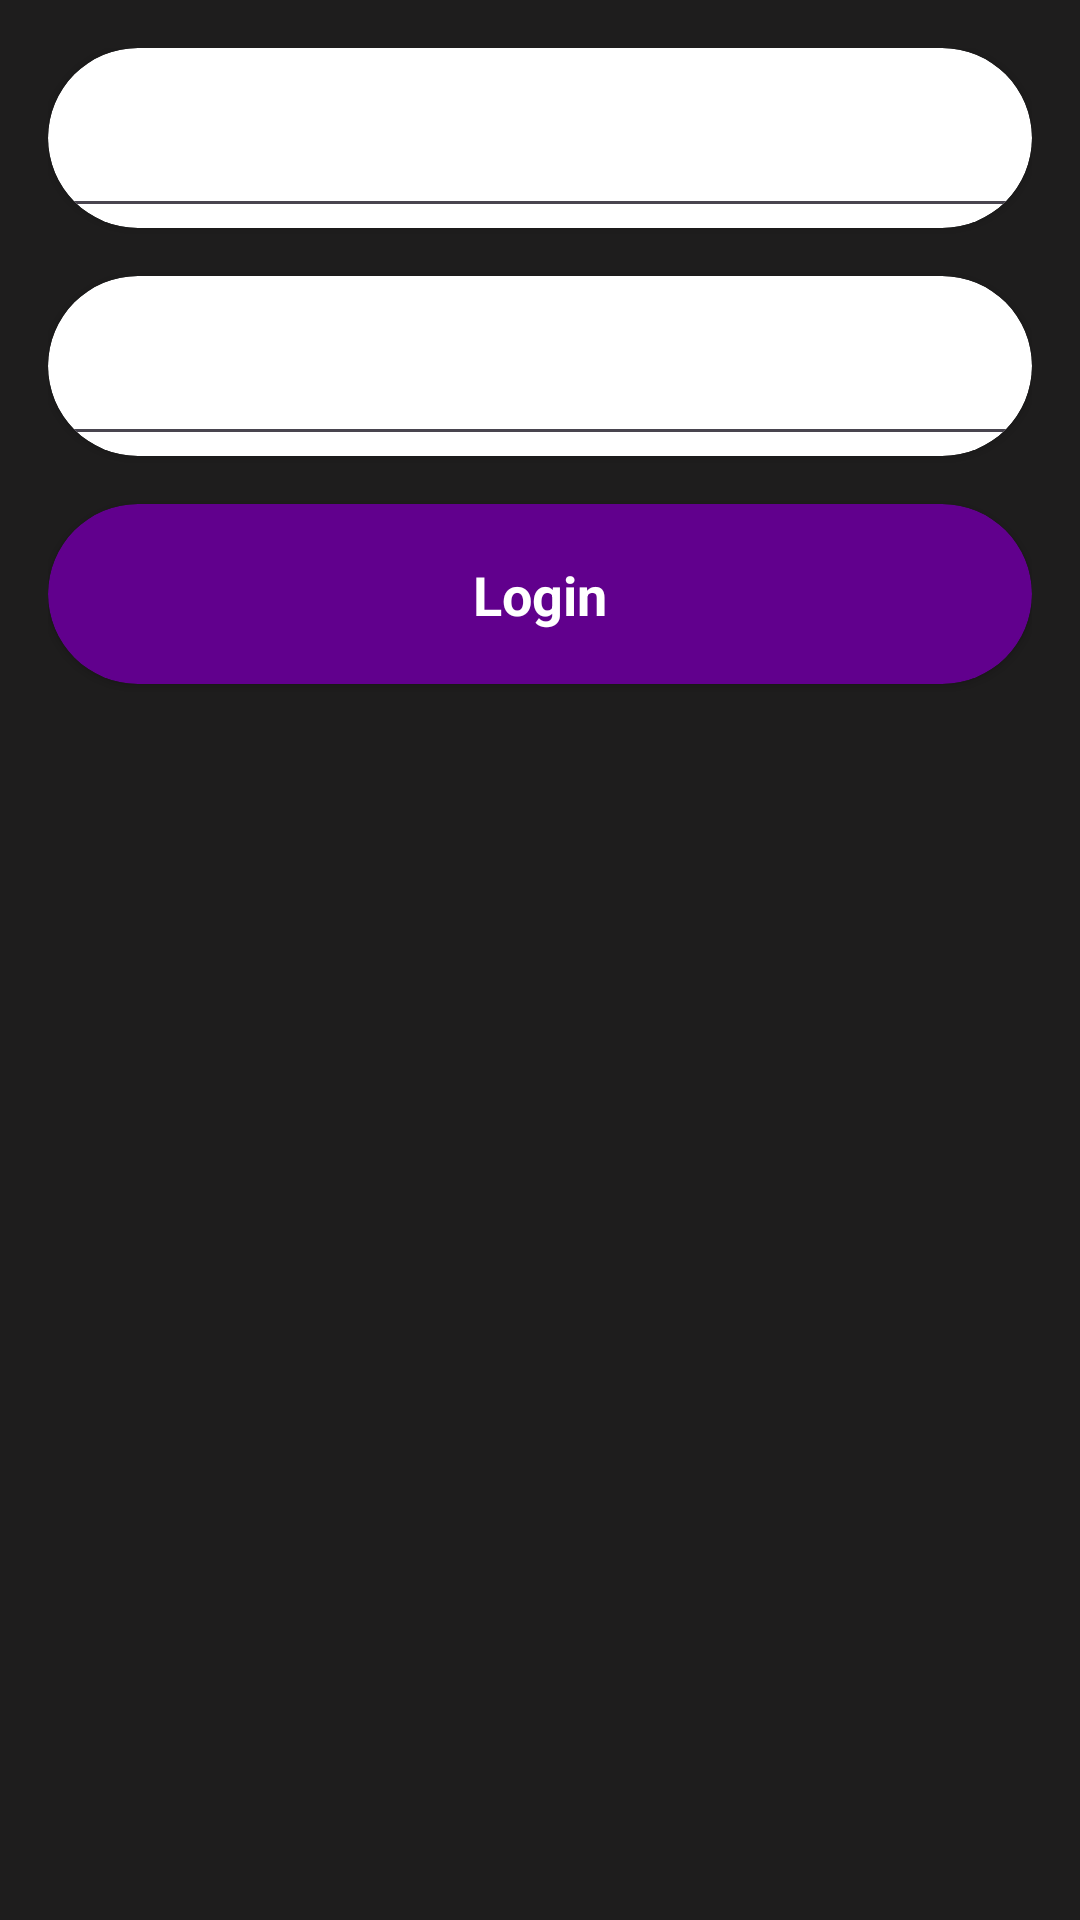

Write the Android layout XML for this screen, with the resource values it uses.
<!-- AndroidManifest.xml: application theme Theme.ASCENDKBMDSI -->
<!-- res/layout/activity_login.xml -->
<?xml version="1.0" encoding="utf-8"?>
<LinearLayout xmlns:android="http://schemas.android.com/apk/res/android"
    android:layout_width="match_parent"
    android:layout_height="match_parent"
    xmlns:app="http://schemas.android.com/apk/res-auto"
    android:background="#1E1D1D"
    android:padding="16dp"
    android:orientation="vertical">
    >

    <androidx.cardview.widget.CardView
        android:layout_width="match_parent"
        android:layout_height="60dp"
        app:cardCornerRadius="50dp"
        android:elevation="4dp">
        <EditText
            android:id="@+id/etEmail"
            android:layout_width="match_parent"
            android:layout_height="match_parent"
            android:text=""/>
    </androidx.cardview.widget.CardView>

    <Space
        android:layout_width="match_parent"
        android:layout_height="16dp"/>

    <androidx.cardview.widget.CardView
        android:layout_width="match_parent"
        android:layout_height="60dp"
        app:cardCornerRadius="50dp"
        android:elevation="4dp">
        <EditText
            android:id="@+id/etPassword"
            android:layout_width="match_parent"
            android:layout_height="match_parent"
            android:text=""/>
    </androidx.cardview.widget.CardView>

    <Space
        android:layout_width="match_parent"
        android:layout_height="16dp"/>

    <androidx.cardview.widget.CardView
        android:id="@+id/login"
        android:layout_width="match_parent"
        android:layout_height="60dp"
        app:cardCornerRadius="50dp"
        android:elevation="4dp"
        app:cardBackgroundColor="#61008D"
        >
        <androidx.constraintlayout.widget.ConstraintLayout
            android:layout_width="match_parent"
            android:layout_height="match_parent">

            <TextView
                android:layout_width="wrap_content"
                android:layout_height="wrap_content"
                android:text="Login"
                android:textColor="@color/white"
                app:layout_constraintBottom_toBottomOf="parent"
                app:layout_constraintEnd_toEndOf="parent"
                app:layout_constraintStart_toStartOf="parent"
                app:layout_constraintTop_toTopOf="parent"
                android:textSize="18dp"
                android:textStyle="bold"/>

        </androidx.constraintlayout.widget.ConstraintLayout>
    </androidx.cardview.widget.CardView>

</LinearLayout>
<!-- resources referenced by this layout -->
<resources>
  <style name="Theme.ASCENDKBMDSI" parent="Base.Theme.ASCENDKBMDSI" />
  <style name="Base.Theme.ASCENDKBMDSI" parent="Theme.Material3.DayNight.NoActionBar">
          
          
      </style>
  <!-- not gathered from this repository: default colours our renderer supplied (Android Studio template values) -->
  <color name="white">#FFFFFFFF</color>
</resources>
